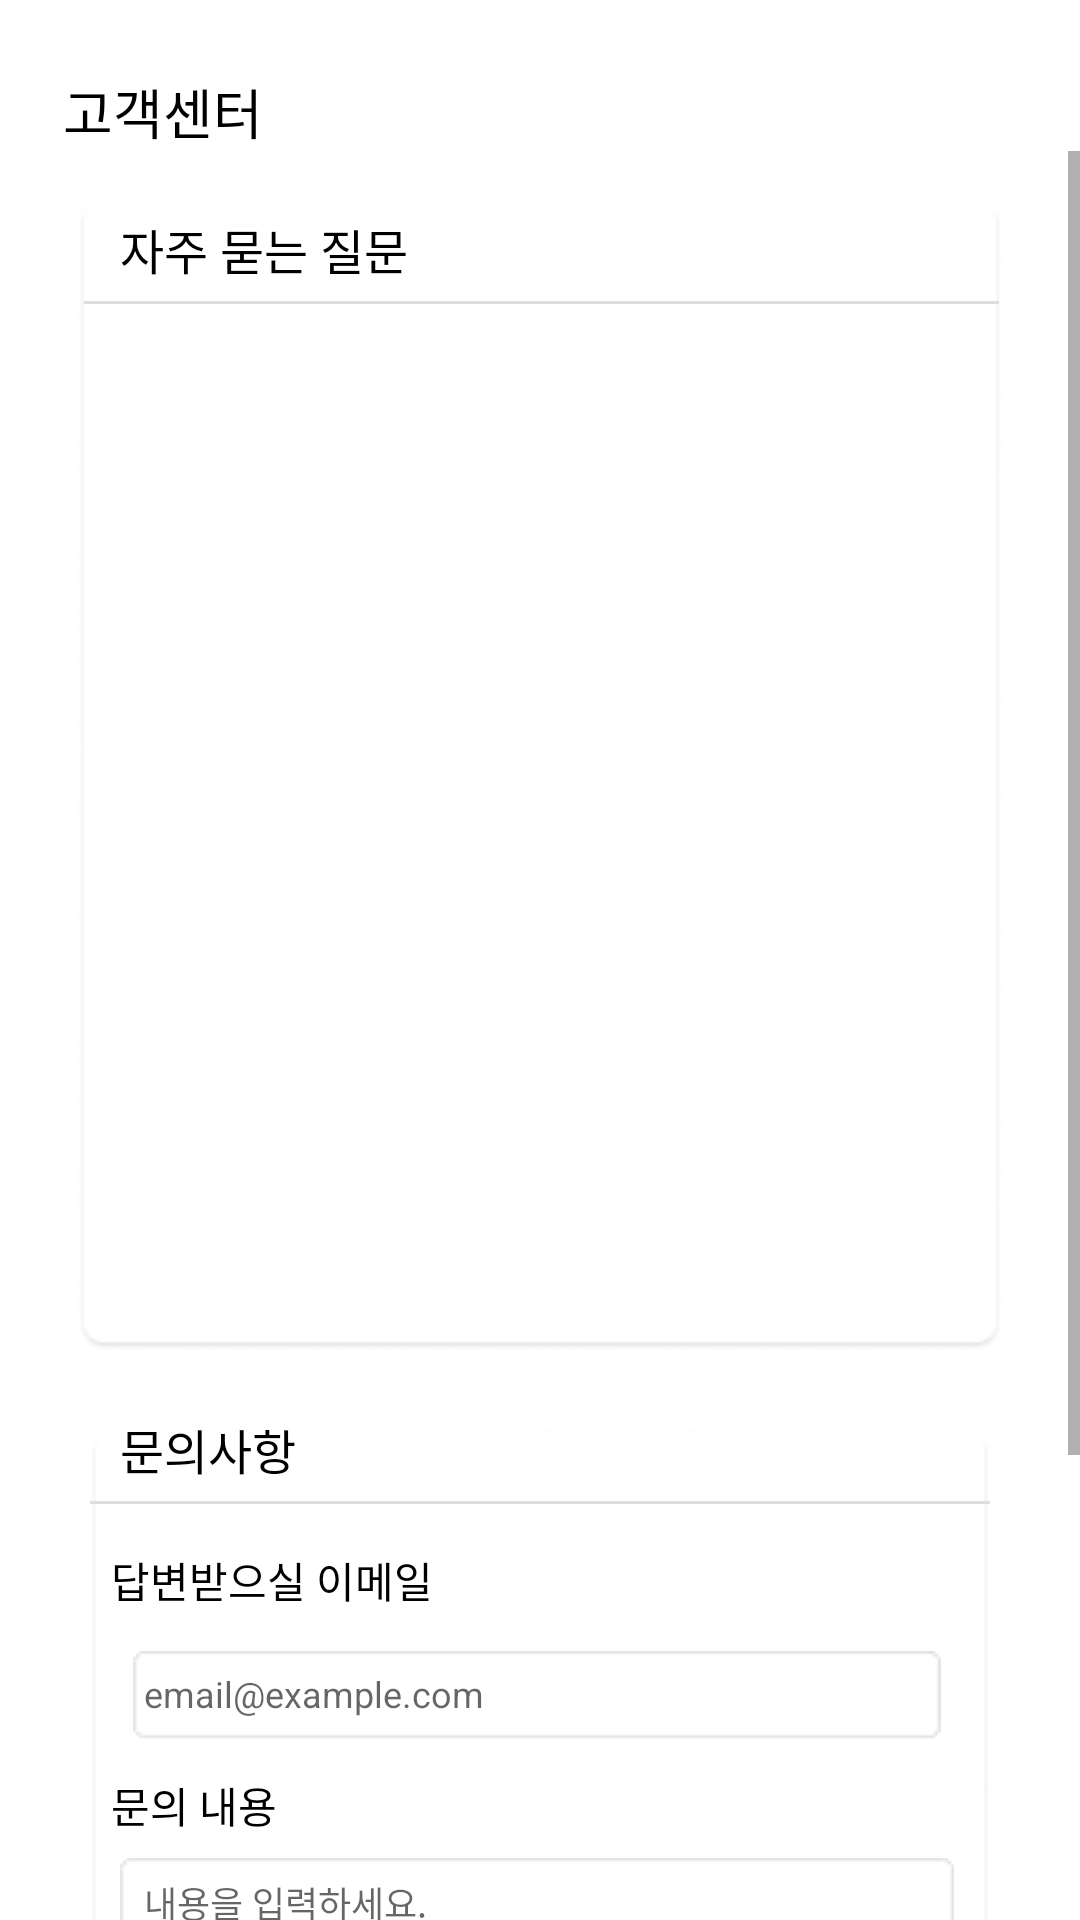

This screen was rendered from an Android layout file. Write that file and the resources it references.
<!-- AndroidManifest.xml: application theme LightTheme.NoActionBar -->
<!-- res/layout/fragment_mypage__customer.xml -->
<?xml version="1.0" encoding="utf-8"?>
<LinearLayout xmlns:android="http://schemas.android.com/apk/res/android"
    xmlns:tools="http://schemas.android.com/tools"
    android:layout_width="match_parent"
    android:layout_height="match_parent"
    android:orientation="vertical"
    tools:context="com.cheum_stac.mypage_Customer">

    <TextView
        android:layout_width="match_parent"
        android:layout_height="wrap_content"
        android:text="고객센터"
        android:textSize="18dp"
        android:layout_marginTop="24dp"
        android:layout_marginLeft="21dp"
        android:fontFamily="@font/noto_sans_bold"/>
    <ScrollView
        android:layout_width="match_parent"
        android:layout_height="match_parent">
        <LinearLayout
            android:layout_width="match_parent"
            android:layout_height="match_parent"
            android:orientation="vertical">
            <FrameLayout
                android:layout_width="320dp"
                android:layout_height="400dp"
                android:layout_gravity="center">
                <ImageView
                    android:layout_width="match_parent"
                    android:layout_height="match_parent"
                    android:src="@drawable/contentbox"
                    android:layout_marginTop="16dp"/>
                <TextView
                    android:layout_width="match_parent"
                    android:layout_height="wrap_content"
                    android:text="자주 묻는 질문"
                    android:fontFamily="@font/noto_sans"
                    android:layout_marginLeft="20dp"
                    android:layout_marginTop="21dp"
                    android:textSize="16dp"/>
                <View
                    android:layout_width="305dp"
                    android:layout_marginLeft="8dp"
                    android:layout_height="1dp"
                    android:background="#DDDDDD"
                    android:layout_marginTop="50dp"/>
                </FrameLayout>
            <FrameLayout
                android:layout_width="320dp"
                android:layout_height="400dp"
                android:layout_gravity="center">

                <ImageView
                    android:layout_width="match_parent"
                    android:layout_height="match_parent"
                    android:layout_marginTop="26dp"
                    android:src="@drawable/contentbox" />

                <TextView
                    android:layout_width="match_parent"
                    android:layout_height="wrap_content"
                    android:text="문의사항"
                    android:fontFamily="@font/noto_sans"
                    android:layout_marginLeft="20dp"
                    android:layout_marginTop="21dp"
                    android:textSize="16dp"/>
                <View
                    android:layout_width="300dp"
                    android:layout_marginLeft="10dp"
                    android:layout_height="1dp"
                    android:background="#DDDDDD"
                    android:layout_marginTop="50dp"/>
                <TextView
                    android:layout_width="match_parent"
                    android:layout_height="wrap_content"
                    android:layout_marginTop="66dp"
                    android:layout_marginLeft="17dp"
                    android:fontFamily="@font/noto_sans"
                    android:textSize="14dp"
                    android:text="답변받으실 이메일"/>
                <FrameLayout
                    android:layout_width="match_parent"
                    android:layout_height="wrap_content"
                    android:layout_marginTop="100dp"
                    android:layout_marginLeft="20dp">
                    <ImageView
                        android:layout_width="278dp"
                        android:layout_height="30dp"
                        android:src="@drawable/emailbox" />
                        <EditText
                            android:layout_width="278dp"
                            android:layout_height="match_parent"
                            android:layout_marginLeft="8dp"
                            android:layout_marginTop="6dp"
                            android:focusable="true"
                            android:singleLine="true"
                            android:background="@android:color/transparent"
                            android:hint="email@example.com"
                            android:textSize="12dp"/>
                </FrameLayout>
                <TextView
                    android:layout_width="match_parent"
                    android:layout_height="wrap_content"
                    android:layout_marginTop="141dp"
                    android:layout_marginLeft="17dp"
                    android:fontFamily="@font/noto_sans"
                    android:textSize="14dp"
                    android:text="문의 내용"/>
                <FrameLayout
                    android:layout_width="match_parent"
                    android:layout_height="wrap_content"
                    android:layout_marginTop="169dp"
                    android:layout_marginLeft="20dp">
                    <ImageView
                        android:layout_width="278dp"
                        android:layout_height="175dp"
                        android:src="@drawable/inquirybox" />
                    <EditText
                        android:layout_width="278dp"
                        android:layout_height="match_parent"
                        android:layout_marginLeft="8dp"
                        android:layout_marginTop="6dp"
                        android:focusable="true"
                        android:singleLine="true"
                        android:background="@android:color/transparent"
                        android:hint="내용을 입력하세요."
                        android:textSize="12dp"/>
                </FrameLayout>
                <Button
                    android:layout_width="wrap_content"
                    android:layout_height="wrap_content"
                    android:layout_gravity="bottom"
                    android:layout_marginLeft="210dp"
                    android:text="제출"/>
            </FrameLayout>
        </LinearLayout>
    </ScrollView>
</LinearLayout>
<!-- resources referenced by this layout -->
<resources>
  <!-- drawable contentbox: png bitmap (drawable, 4714 bytes) -->
  <!-- drawable emailbox: png bitmap (drawable, 366 bytes) -->
  <!-- drawable inquirybox: png bitmap (drawable, 823 bytes) -->
  <style name="LightTheme.NoActionBar" parent="Theme.MaterialComponents.DayNight.DarkActionBar">
  
  
  
  
  
  
  
  
  
  
  
          <item name="colorSurface">@android:color/white</item>
          <item name="backgroundColor">@android:color/white</item>
          <item name="android:windowBackground">@color/white</item>
          <item name="titleTextColor">@android:color/black</item>
          <item name="android:textColor">@color/black</item>
  
          <item name="windowActionBar">false</item>
          <item name="windowNoTitle">true</item>
  
      </style>
  <!-- not gathered from this repository: default colours our renderer supplied (Android Studio template values) -->
  <color name="black">#FF000000</color>
  <color name="white">#FFFFFFFF</color>
</resources>
